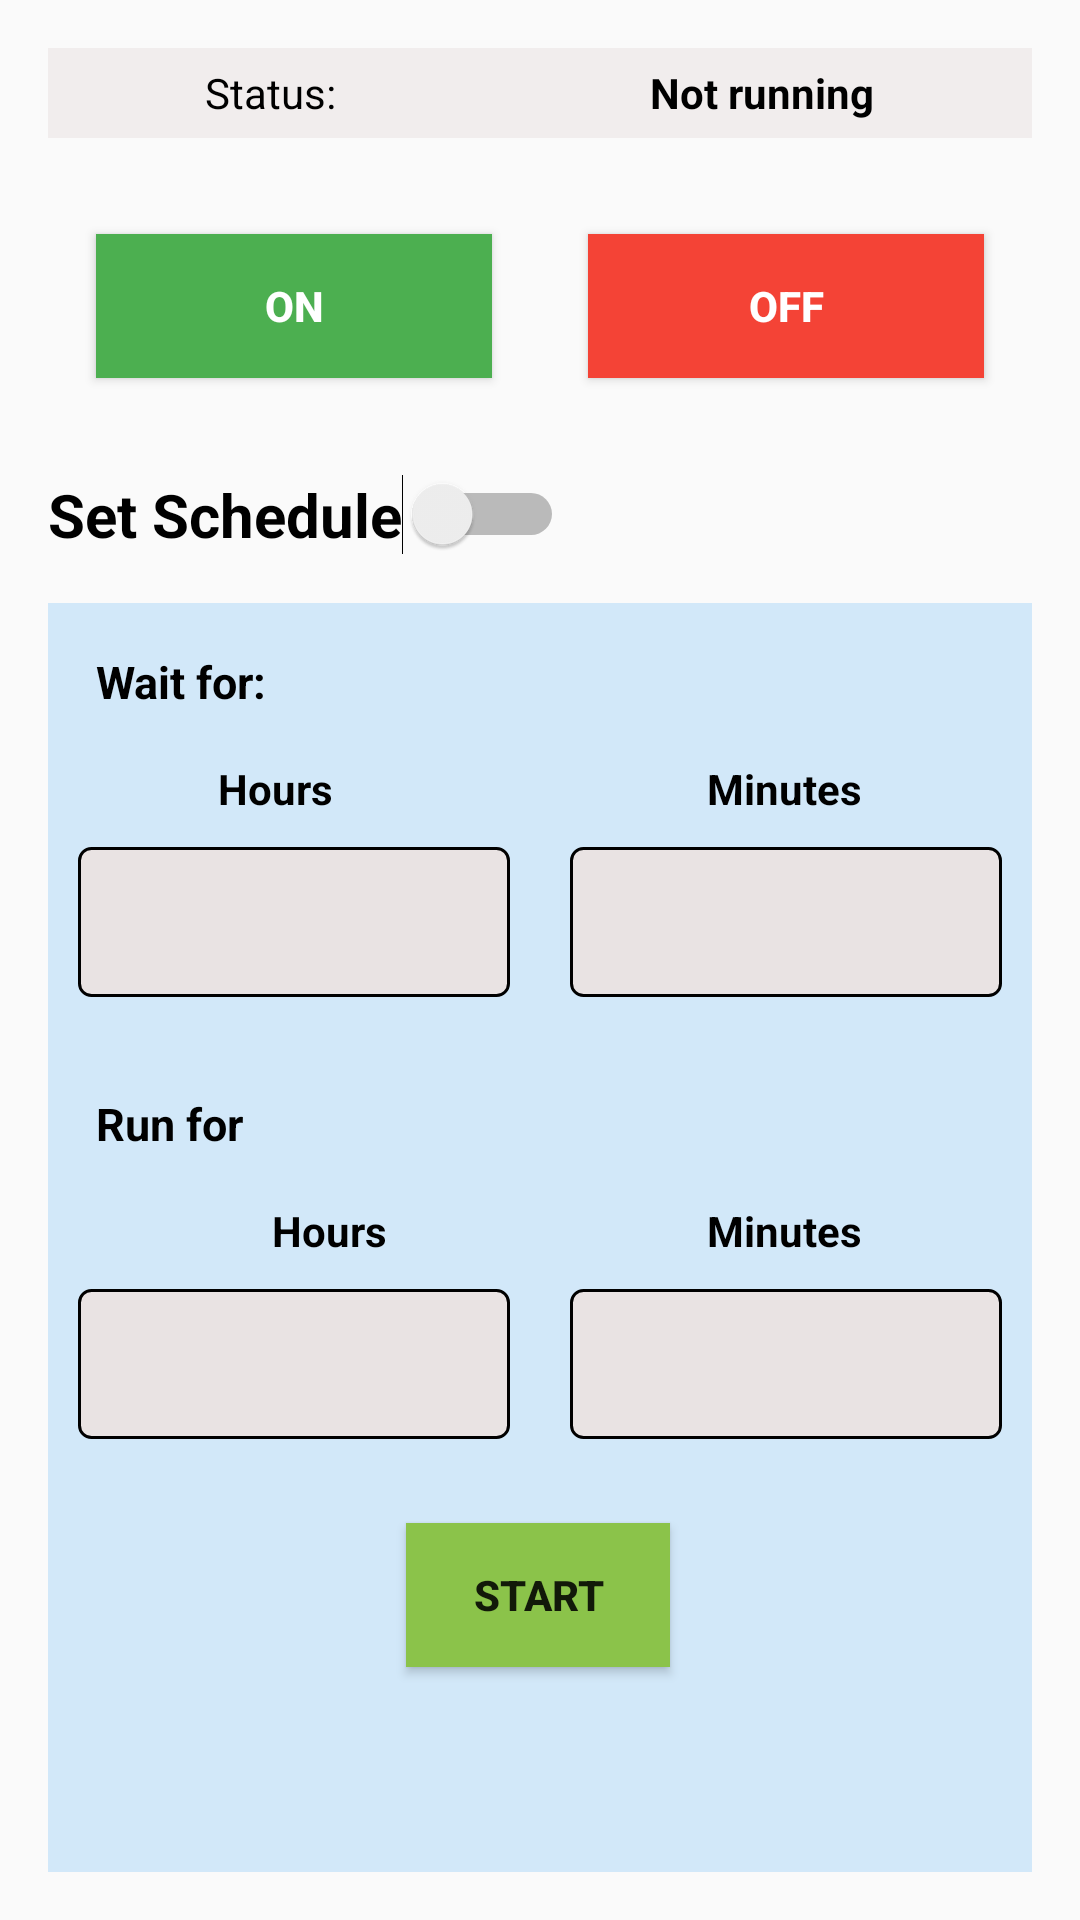

The Android layout XML behind this screen, and the referenced resources:
<!-- AndroidManifest.xml: application theme AppTheme -->
<!-- res/layout/activity_send_sms.xml -->
<?xml version="1.0" encoding="utf-8"?>
<androidx.constraintlayout.widget.ConstraintLayout xmlns:android="http://schemas.android.com/apk/res/android"
    xmlns:app="http://schemas.android.com/apk/res-auto"
    xmlns:tools="http://schemas.android.com/tools"
    android:layout_width="match_parent"
    android:layout_height="match_parent"
    tools:context=".SendSMS">

    <LinearLayout
        android:id="@+id/linearLayout"
        android:background="#F1EDED"
        android:layout_width="0dp"
        android:layout_height="wrap_content"
        android:layout_marginStart="16dp"
        android:layout_marginTop="16dp"
        android:layout_marginEnd="16dp"
        android:orientation="horizontal"
        app:layout_constraintEnd_toEndOf="parent"
        app:layout_constraintStart_toStartOf="parent"
        app:layout_constraintTop_toTopOf="parent">

        <TextView
            android:id="@+id/tvStatus"
            android:layout_width="wrap_content"
            android:layout_height="30dp"
            android:layout_weight="1"
            android:textColor="#000"
            android:gravity="center"
            android:text="Status:" />

        <TextView
            android:id="@+id/tvOnOff"
            android:layout_width="wrap_content"
            android:layout_height="30dp"
            android:layout_weight="1"
            android:textColor="#000"
            android:gravity="center"
            android:textStyle="bold"
            android:text="Not running" />
    </LinearLayout>

    <Button
        android:id="@+id/powerOn"
        android:layout_width="0dp"
        android:layout_height="wrap_content"
        android:layout_marginStart="32dp"
        android:layout_marginTop="32dp"
        android:layout_marginEnd="16dp"
        android:text="ON"
        android:textStyle="bold"
        android:textColor="#fff"
        android:background="#4CAF50"
        app:layout_constraintEnd_toStartOf="@+id/powerOff"
        app:layout_constraintStart_toStartOf="parent"
        app:layout_constraintTop_toBottomOf="@+id/linearLayout" />

    <Button
        android:id="@+id/powerOff"
        android:layout_width="0dp"
        android:layout_height="wrap_content"
        android:layout_marginStart="16dp"
        android:layout_marginTop="32dp"
        android:layout_marginEnd="32dp"
        android:text="OFF"
        android:textColor="#fff"
        android:textStyle="bold"
        android:background="#F44336"
        app:layout_constraintEnd_toEndOf="parent"
        app:layout_constraintStart_toEndOf="@+id/powerOn"
        app:layout_constraintTop_toBottomOf="@+id/linearLayout" />

    <Switch
        android:id="@+id/schedule"
        android:layout_width="wrap_content"
        android:layout_height="wrap_content"
        android:layout_marginStart="16dp"
        android:layout_marginTop="32dp"
        android:text="Set Schedule"
        android:textColor="#000"
        android:textSize="20sp"
        android:textStyle="bold"
        app:layout_constraintStart_toStartOf="parent"
        app:layout_constraintTop_toBottomOf="@+id/powerOn" />

    <androidx.constraintlayout.widget.ConstraintLayout
        android:background="#2F2196F3"
        android:id="@+id/scheduleContainer"
        android:layout_width="0dp"
        android:layout_height="0dp"
        android:layout_marginStart="16dp"
        android:layout_marginTop="16dp"
        android:layout_marginEnd="16dp"
        android:layout_marginBottom="16dp"
        app:layout_constraintBottom_toBottomOf="parent"
        app:layout_constraintEnd_toEndOf="parent"
        app:layout_constraintStart_toStartOf="parent"
        app:layout_constraintTop_toBottomOf="@+id/schedule"
        >

        <TextView
            android:id="@+id/waitTimer"
            android:layout_width="wrap_content"
            android:layout_height="wrap_content"
            android:layout_marginStart="16dp"
            android:layout_marginTop="16dp"
            android:text="Wait for:"
            android:textColor="#000"
            android:textSize="15sp"
            android:textStyle="bold"
            app:layout_constraintStart_toStartOf="parent"
            app:layout_constraintTop_toTopOf="parent" />

        <TextView
            android:id="@+id/textView2"
            android:layout_width="wrap_content"
            android:layout_height="wrap_content"
            android:layout_marginStart="50dp"
            android:layout_marginTop="16dp"
            android:layout_marginEnd="32dp"
            android:text="Minutes"

            android:textColor="#000"
            android:textStyle="bold"
            app:layout_constraintEnd_toEndOf="parent"
            app:layout_constraintStart_toEndOf="@+id/textView"
            app:layout_constraintTop_toBottomOf="@+id/waitTimer" />

        <TextView
            android:id="@+id/textView"
            android:layout_width="wrap_content"
            android:layout_height="wrap_content"
            android:layout_marginStart="32dp"
            android:layout_marginTop="16dp"
            android:layout_marginEnd="50dp"
            android:text="Hours"
            android:textColor="#000"
            android:textStyle="bold"
            app:layout_constraintEnd_toStartOf="@+id/textView2"
            app:layout_constraintStart_toStartOf="parent"
            app:layout_constraintTop_toBottomOf="@+id/waitTimer" />

        <Spinner
            android:id="@+id/waitHour"
            style="@style/spinner_style"
            android:layout_width="0dp"
            android:layout_height="50dp"
            android:layout_marginStart="32dp"
            android:layout_marginTop="16dp"
            android:layout_marginEnd="32dp"
            app:layout_constraintEnd_toStartOf="@+id/waitMin"
            app:layout_constraintStart_toStartOf="parent"
            app:layout_constraintTop_toBottomOf="@+id/textView" />

        <Spinner
            android:id="@+id/waitMin"
            style="@style/spinner_style"
            android:layout_width="0dp"
            android:layout_height="50dp"
            android:layout_marginTop="16dp"
            android:layout_marginEnd="32dp"
            app:layout_constraintEnd_toEndOf="parent"
            app:layout_constraintStart_toEndOf="@+id/waitHour"
            app:layout_constraintTop_toBottomOf="@+id/textView2" />

        <TextView
            android:id="@+id/durationTimer"
            android:layout_width="wrap_content"
            android:layout_height="wrap_content"
            android:layout_marginStart="16dp"
            android:layout_marginTop="32dp"
            android:text="Run for"
            android:textColor="#000"
            android:textSize="15sp"
            android:textStyle="bold"
            app:layout_constraintStart_toStartOf="parent"
            app:layout_constraintTop_toBottomOf="@+id/waitHour" />

        <TextView
            android:id="@+id/textView4"
            android:layout_width="wrap_content"
            android:layout_height="wrap_content"
            android:layout_marginStart="50dp"
            android:layout_marginTop="16dp"
            android:layout_marginEnd="32dp"
            android:text="Hours"

            android:textColor="#000"
            android:textStyle="bold"
            app:layout_constraintEnd_toStartOf="@+id/textView3"
            app:layout_constraintStart_toStartOf="parent"
            app:layout_constraintTop_toBottomOf="@+id/durationTimer" />

        <TextView
            android:id="@+id/textView3"
            android:layout_width="wrap_content"
            android:layout_height="wrap_content"
            android:layout_marginStart="50dp"
            android:layout_marginTop="16dp"
            android:layout_marginEnd="32dp"

            android:text="Minutes"
            android:textColor="#000"
            android:textStyle="bold"
            app:layout_constraintEnd_toEndOf="parent"
            app:layout_constraintStart_toEndOf="@+id/textView4"
            app:layout_constraintTop_toBottomOf="@+id/durationTimer" />

        <Spinner
            android:id="@+id/runHour"
            style="@style/spinner_style"
            android:layout_width="0dp"
            android:layout_height="50dp"
            android:layout_marginStart="32dp"
            android:layout_marginTop="16dp"
            android:layout_marginEnd="32dp"
            app:layout_constraintEnd_toStartOf="@+id/runMin"
            app:layout_constraintStart_toStartOf="parent"
            app:layout_constraintTop_toBottomOf="@+id/textView4" />

        <Spinner
            android:id="@+id/runMin"
            style="@style/spinner_style"
            android:layout_width="0dp"
            android:layout_height="50dp"
            android:layout_marginTop="16dp"
            android:layout_marginEnd="32dp"
            app:layout_constraintEnd_toEndOf="parent"
            app:layout_constraintStart_toEndOf="@+id/runHour"
            app:layout_constraintTop_toBottomOf="@+id/textView3" />

        <Button
            android:id="@+id/scheduleStart"
            android:layout_width="wrap_content"
            android:layout_height="wrap_content"
            android:layout_marginStart="32dp"
            android:layout_marginTop="28dp"
            android:layout_marginEnd="32dp"
            android:background="#8BC34A"

            android:text="Start"
            android:textStyle="bold"
            app:layout_constraintEnd_toEndOf="parent"
            app:layout_constraintHorizontal_bias="0.497"
            app:layout_constraintStart_toStartOf="parent"
            app:layout_constraintTop_toBottomOf="@+id/runMin" />

    </androidx.constraintlayout.widget.ConstraintLayout>

</androidx.constraintlayout.widget.ConstraintLayout>
<!-- resources referenced by this layout -->
<resources>
  <style name="spinner_style">
          <item name="android:layout_width">match_parent</item>
          <item name="android:layout_height">wrap_content</item>
          <item name="android:layout_margin">10dp</item>
          <item name="android:paddingLeft">8dp</item>
          <item name="android:background">@drawable/gradient_spinner</item>
          <item name="android:paddingRight">20dp</item>
          <item name="android:paddingTop">5dp</item>
          <item name="android:paddingBottom">5dp</item>
          <item name="android:popupBackground">#EEFFFFFF</item>
      </style>
  <style name="AppTheme" parent="Theme.AppCompat.Light.DarkActionBar">
          
          <item name="colorPrimary">@color/colorPrimary</item>
          <item name="colorPrimaryDark">@color/colorPrimaryDark</item>
          <item name="colorAccent">@color/colorAccent</item>
      </style>
  <!-- drawable gradient_spinner (drawable) -->
  <?xml version="1.0" encoding="utf-8"?>
  <selector xmlns:android="http://schemas.android.com/apk/res/android">
  
      <item><layer-list>
          <item><shape>
              <stroke android:width="1dp" android:color="#000000" />
  
              <solid android:color="#E9E3E3" />
  
              <corners android:radius="4dp" />
  
  
  
              <padding android:bottom="3dp" android:left="3dp" android:right="3dp" android:top="3dp" />
          </shape></item>
  
      </layer-list></item>
  
  </selector>
  <!-- not gathered from this repository: default colours our renderer supplied (Android Studio template values) -->
  <color name="colorPrimary">#FF6200EE</color>
  <color name="colorPrimaryDark">#FF3700B3</color>
  <color name="colorAccent">#FF03DAC5</color>
</resources>
